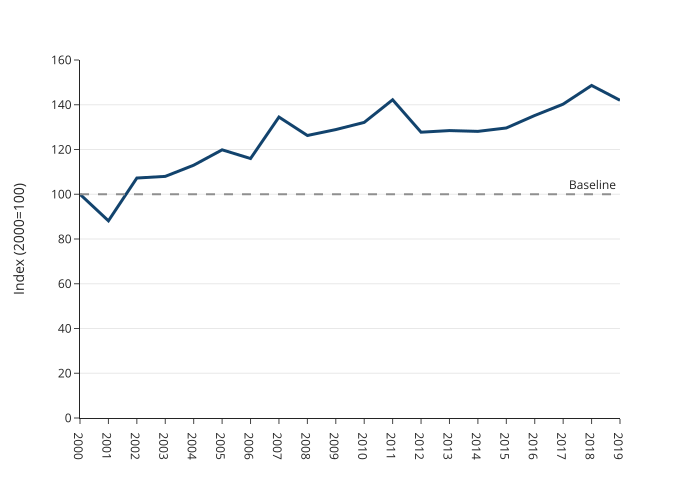

Data behind this chart, as committed beside it:
year, value
2000, 100.0
2001, 88.13
2002, 107.2
2003, 108
2004, 113
2005, 119.9
2006, 116
2007, 134.5
2008, 126.3
2009, 128.9
2010, 132.1
2011, 142.2
2012, 127.7
2013, 128.5
2014, 128.1
2015, 129.6
2016, 135.2
2017, 140.3
2018, 148.6
2019, 142.0
